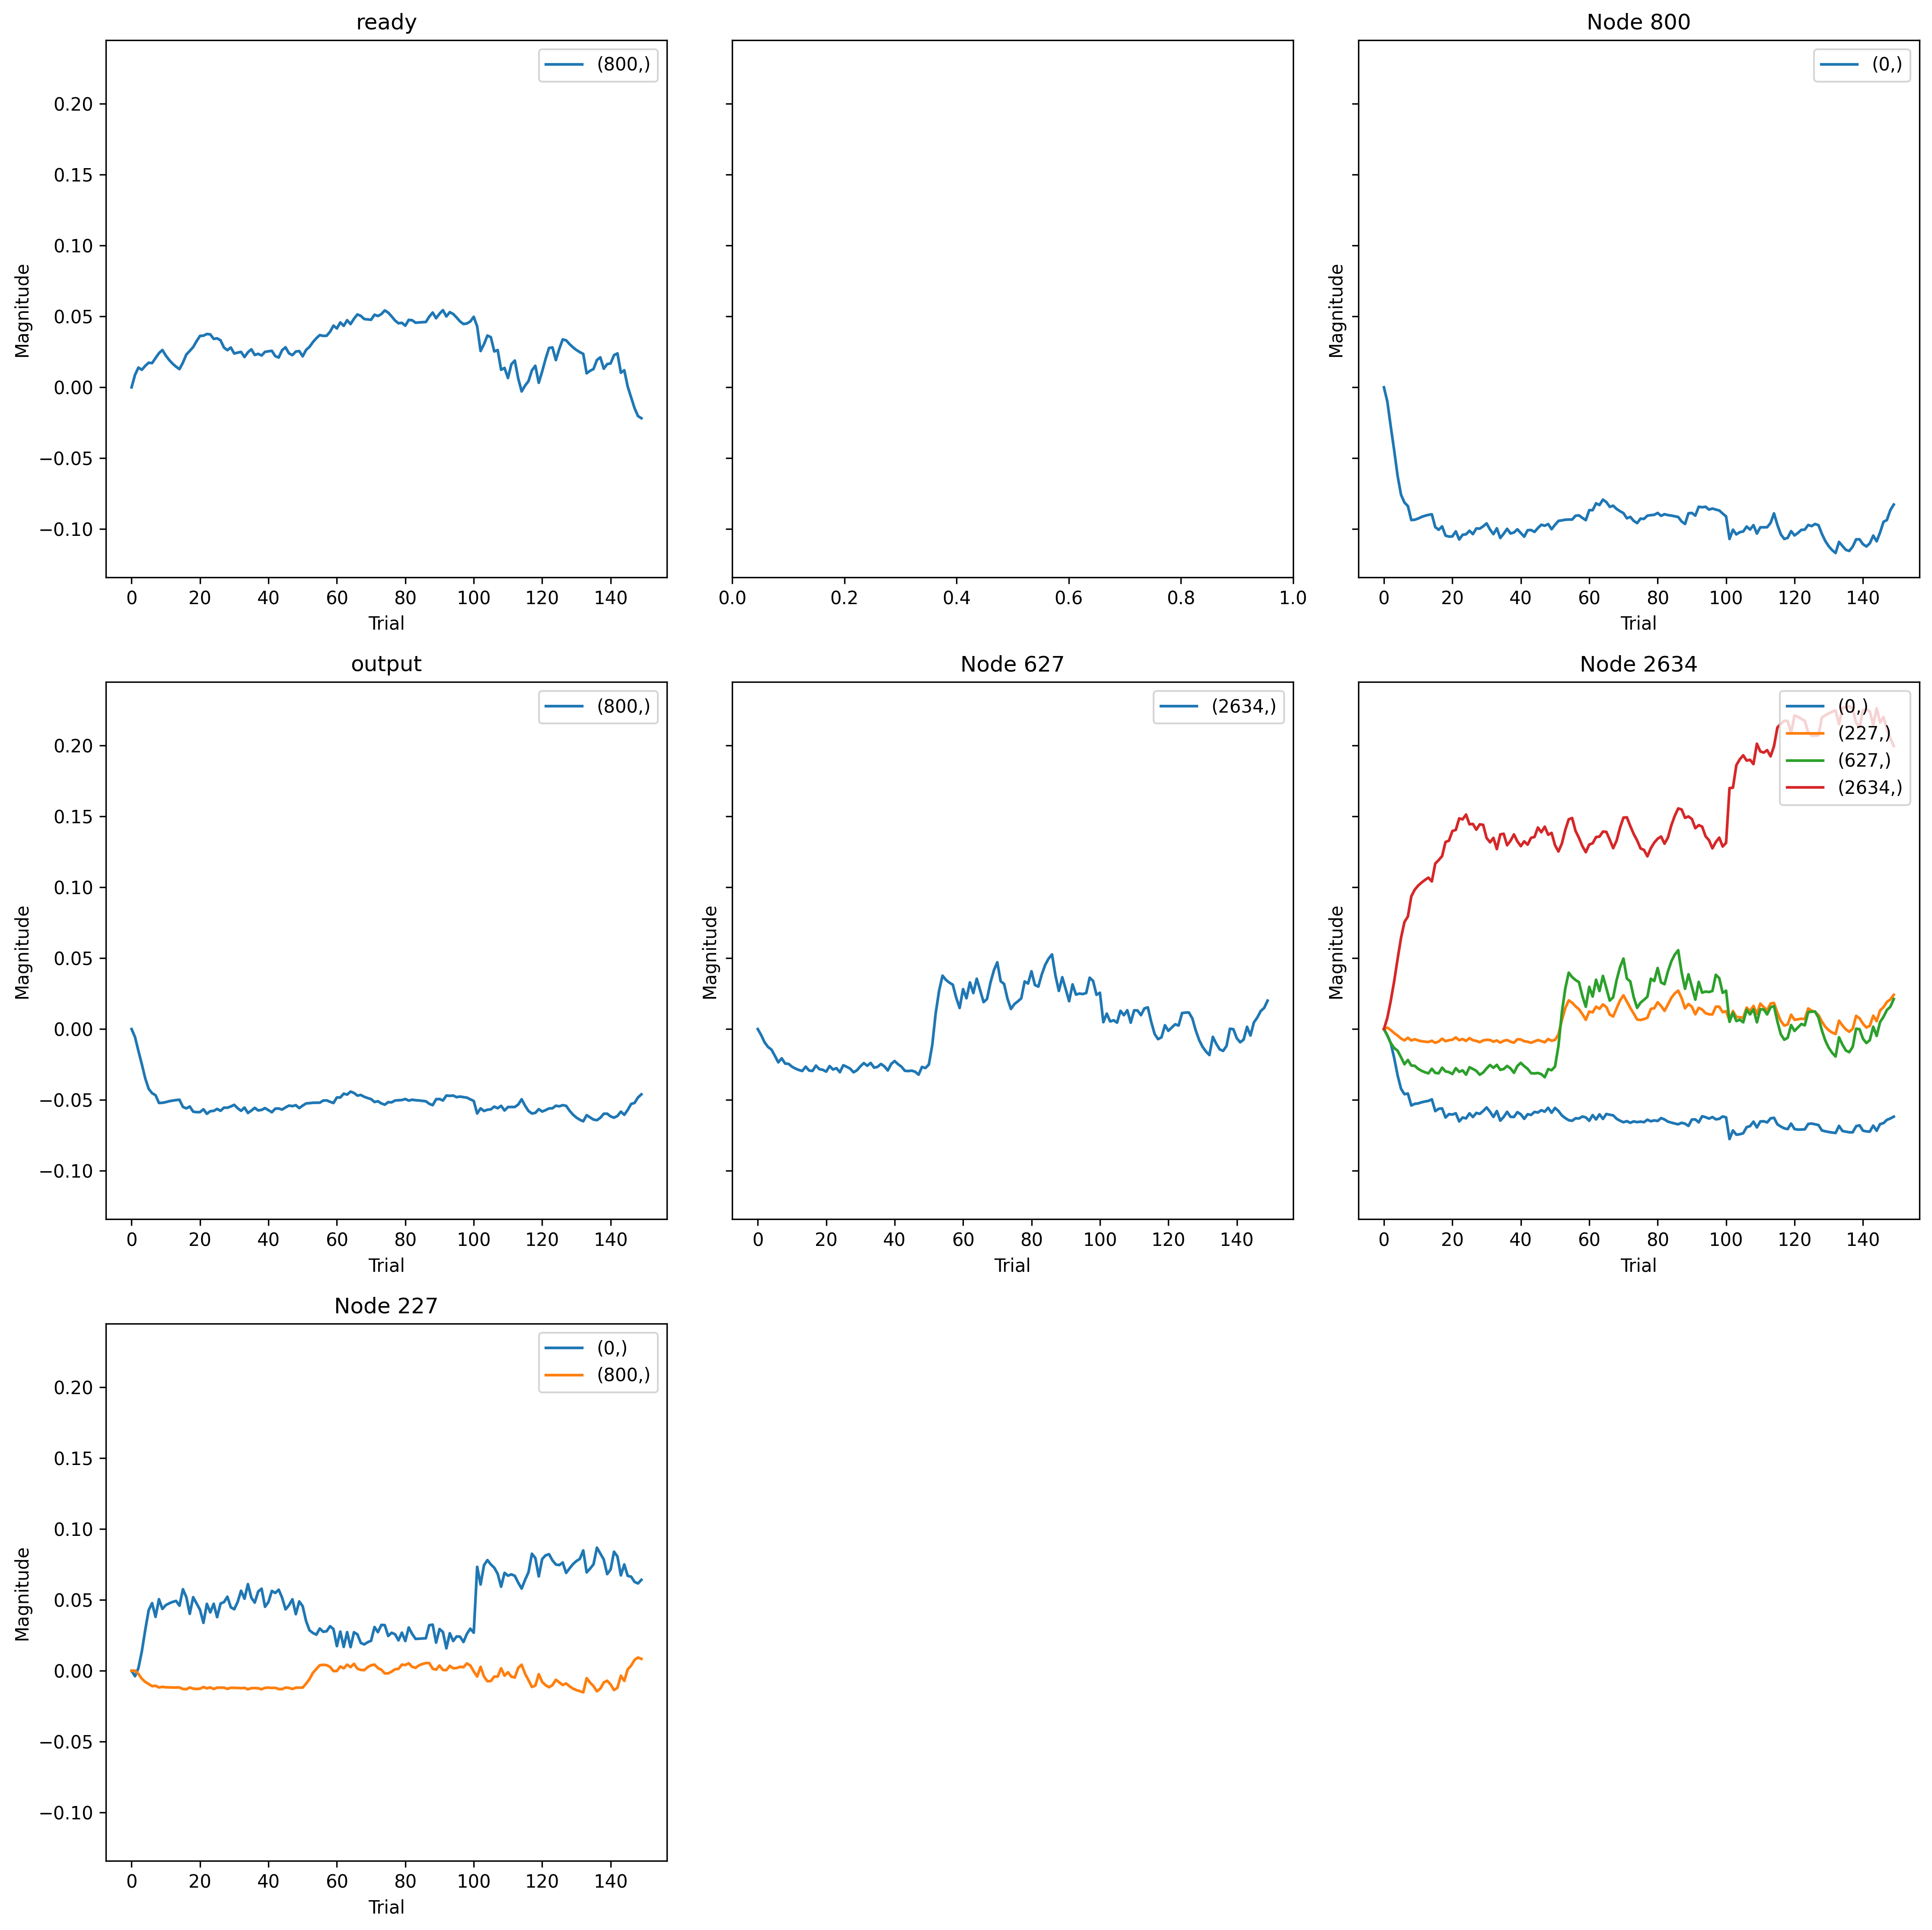

Source data for this figure (header and first rows):
, trial, prior_node, posterior_node, weight
0, 0, 227, 800, 0.0
1, 0, -1, 800, 0.0
2, 0, 0, 800, 0.0
3, 0, 800, 0, 0.0
4, 0, 2634, 0, 0.0
5, 0, 227, 0, 0.0
6, 0, 2634, 627, 0.0
7, 0, 627, 2634, 0.0
8, 0, 2634, 2634, 0.0
9, 0, 2634, 227, 0.0
10, 1, 227, 800, 0.0002999
11, 1, -1, 800, 0.01575
12, 1, 0, 800, -0.01013
13, 1, 800, 0, -0.01013
14, 1, 2634, 0, -0.004473
15, 1, 227, 0, -0.003815
16, 1, 2634, 627, -0.005007
17, 1, 627, 2634, -0.005007
18, 1, 2634, 2634, 0.009403
19, 1, 2634, 227, 0.002237
20, 2, 227, 800, -0.00396
21, 2, -1, 800, 0.02502
22, 2, 0, 800, -0.02776
23, 2, 800, 0, -0.02776
24, 2, 2634, 0, -0.009985
25, 2, 227, 0, 0.001912
26, 2, 2634, 627, -0.01106
27, 2, 627, 2634, -0.01106
28, 2, 2634, 2634, 0.02358
29, 2, 2634, 227, -0.001584
30, 3, 227, 800, -0.01007
31, 3, -1, 800, 0.02224
32, 3, 0, 800, -0.04458
33, 3, 800, 0, -0.04458
34, 3, 2634, 0, -0.0204
35, 3, 227, 0, 0.01379
36, 3, 2634, 627, -0.01489
37, 3, 627, 2634, -0.01489
38, 3, 2634, 2634, 0.03998
39, 3, 2634, 227, -0.006011
40, 4, 227, 800, -0.01407
41, 4, -1, 800, 0.02718
42, 4, 0, 800, -0.06252
43, 4, 800, 0, -0.06252
44, 4, 2634, 0, -0.03267
45, 4, 227, 0, 0.02895
46, 4, 2634, 627, -0.01707
47, 4, 627, 2634, -0.01707
48, 4, 2634, 2634, 0.0585
49, 4, 2634, 227, -0.009698
50, 5, 227, 800, -0.01668
51, 5, -1, 800, 0.03119
52, 5, 0, 800, -0.07581
53, 5, 800, 0, -0.07581
54, 5, 2634, 0, -0.04216
55, 5, 227, 0, 0.0428
56, 5, 2634, 627, -0.02225
57, 5, 627, 2634, -0.02225
58, 5, 2634, 2634, 0.07596
59, 5, 2634, 227, -0.01419
... 1,440 more rows
